The GitHub repository DamarisWaema/ConvDeiT-Tiny contains a labelled image folder "COMLDD_Dataset" with 4 categories: blight, gls, healthy, rust. Examples follow, each with its label.

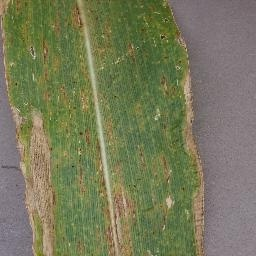
Label: blight

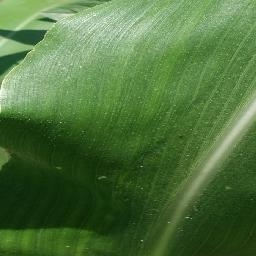
Label: healthy

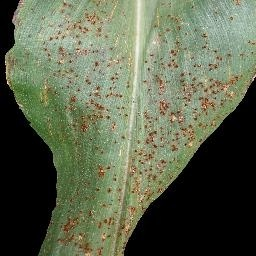
Label: rust

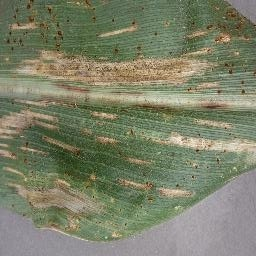
Label: gls

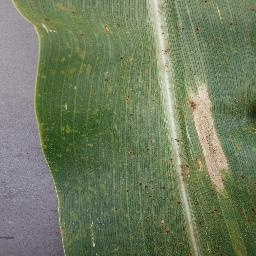
Label: blight

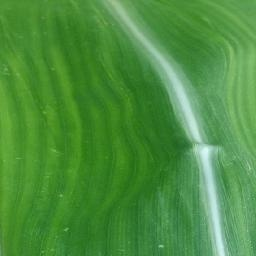
Label: healthy
